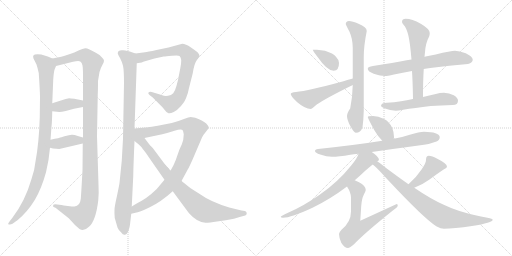
t = 0.00 s
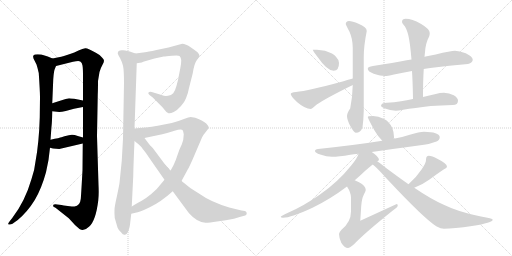
t = 3.20 s
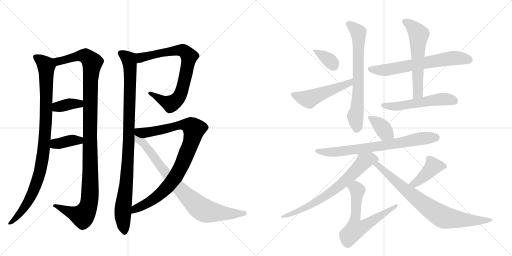
t = 6.39 s
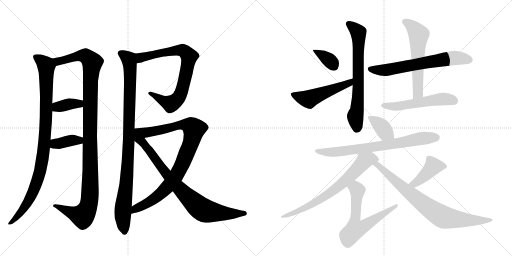
t = 9.59 s
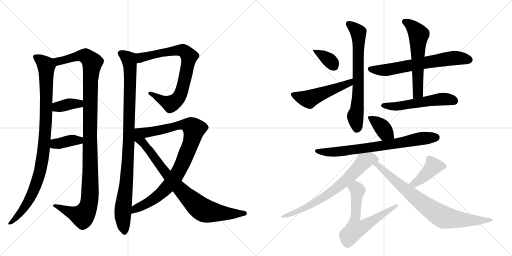
t = 12.78 s
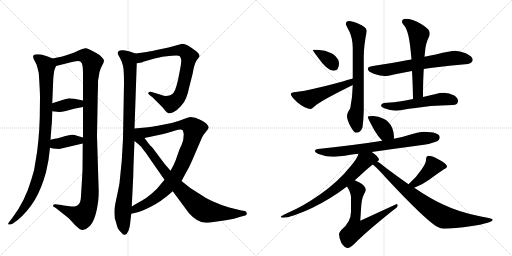
t = 15.98 s

The animated SVG that drew these frames (rendered in a browser with its animation timeline set to each time). Animation: 20 CSS @keyframes rules; one cycle of 15.98 s.

<svg version="1.1" viewBox="0 0 2048 1024" xmlns="http://www.w3.org/2000/svg">
  <g stroke="lightgray" stroke-dasharray="1,1" stroke-width="1" transform="scale(4, 4)">
    <line x1="0" y1="0" x2="256" y2="256"></line>
    <line x1="256" y1="0" x2="0" y2="256"></line>
    <line x1="128" y1="0" x2="128" y2="256"></line>
    <line x1="0" y1="128" x2="256" y2="128"></line>
    <line x1="256" y1="0" x2="512" y2="256"></line>
    <line x1="512" y1="0" x2="256" y2="256"></line>
    <line x1="384" y1="0" x2="384" y2="256"></line>
    <line x1="256" y1="128" x2="512" y2="128"></line>
  </g>
<g transform="scale(1, -1) translate(0, -850)">
   <style type="text/css">
    @keyframes keyframes0 {
      from {
       stroke: black;
       stroke-dashoffset: 979;
       stroke-width: 128;
       }
       76% {
       animation-timing-function: step-end;
       stroke: black;
       stroke-dashoffset: 0;
       stroke-width: 128;
       }
       to {
       stroke: black;
       stroke-width: 1024;
       }
       }
       #make-me-a-hanzi-animation-0 {
         animation: keyframes0 1.046712s both;
         animation-delay: 0.000000s;
         animation-timing-function: linear;
       }
    @keyframes keyframes1 {
      from {
       stroke: black;
       stroke-dashoffset: 1159;
       stroke-width: 128;
       }
       79% {
       animation-timing-function: step-end;
       stroke: black;
       stroke-dashoffset: 0;
       stroke-width: 128;
       }
       to {
       stroke: black;
       stroke-width: 1024;
       }
       }
       #make-me-a-hanzi-animation-1 {
         animation: keyframes1 1.193197s both;
         animation-delay: 1.046712s;
         animation-timing-function: linear;
       }
    @keyframes keyframes2 {
      from {
       stroke: black;
       stroke-dashoffset: 372;
       stroke-width: 128;
       }
       55% {
       animation-timing-function: step-end;
       stroke: black;
       stroke-dashoffset: 0;
       stroke-width: 128;
       }
       to {
       stroke: black;
       stroke-width: 1024;
       }
       }
       #make-me-a-hanzi-animation-2 {
         animation: keyframes2 0.552734s both;
         animation-delay: 2.239909s;
         animation-timing-function: linear;
       }
    @keyframes keyframes3 {
      from {
       stroke: black;
       stroke-dashoffset: 380;
       stroke-width: 128;
       }
       55% {
       animation-timing-function: step-end;
       stroke: black;
       stroke-dashoffset: 0;
       stroke-width: 128;
       }
       to {
       stroke: black;
       stroke-width: 1024;
       }
       }
       #make-me-a-hanzi-animation-3 {
         animation: keyframes3 0.559245s both;
         animation-delay: 2.792643s;
         animation-timing-function: linear;
       }
    @keyframes keyframes4 {
      from {
       stroke: black;
       stroke-dashoffset: 989;
       stroke-width: 128;
       }
       76% {
       animation-timing-function: step-end;
       stroke: black;
       stroke-dashoffset: 0;
       stroke-width: 128;
       }
       to {
       stroke: black;
       stroke-width: 1024;
       }
       }
       #make-me-a-hanzi-animation-4 {
         animation: keyframes4 1.054850s both;
         animation-delay: 3.351888s;
         animation-timing-function: linear;
       }
    @keyframes keyframes5 {
      from {
       stroke: black;
       stroke-dashoffset: 784;
       stroke-width: 128;
       }
       72% {
       animation-timing-function: step-end;
       stroke: black;
       stroke-dashoffset: 0;
       stroke-width: 128;
       }
       to {
       stroke: black;
       stroke-width: 1024;
       }
       }
       #make-me-a-hanzi-animation-5 {
         animation: keyframes5 0.888021s both;
         animation-delay: 4.406738s;
         animation-timing-function: linear;
       }
    @keyframes keyframes6 {
      from {
       stroke: black;
       stroke-dashoffset: 929;
       stroke-width: 128;
       }
       75% {
       animation-timing-function: step-end;
       stroke: black;
       stroke-dashoffset: 0;
       stroke-width: 128;
       }
       to {
       stroke: black;
       stroke-width: 1024;
       }
       }
       #make-me-a-hanzi-animation-6 {
         animation: keyframes6 1.006022s both;
         animation-delay: 5.294759s;
         animation-timing-function: linear;
       }
    @keyframes keyframes7 {
      from {
       stroke: black;
       stroke-dashoffset: 846;
       stroke-width: 128;
       }
       73% {
       animation-timing-function: step-end;
       stroke: black;
       stroke-dashoffset: 0;
       stroke-width: 128;
       }
       to {
       stroke: black;
       stroke-width: 1024;
       }
       }
       #make-me-a-hanzi-animation-7 {
         animation: keyframes7 0.938477s both;
         animation-delay: 6.300781s;
         animation-timing-function: linear;
       }
    @keyframes keyframes8 {
      from {
       stroke: black;
       stroke-dashoffset: 361;
       stroke-width: 128;
       }
       54% {
       animation-timing-function: step-end;
       stroke: black;
       stroke-dashoffset: 0;
       stroke-width: 128;
       }
       to {
       stroke: black;
       stroke-width: 1024;
       }
       }
       #make-me-a-hanzi-animation-8 {
         animation: keyframes8 0.543783s both;
         animation-delay: 7.239258s;
         animation-timing-function: linear;
       }
    @keyframes keyframes9 {
      from {
       stroke: black;
       stroke-dashoffset: 515;
       stroke-width: 128;
       }
       63% {
       animation-timing-function: step-end;
       stroke: black;
       stroke-dashoffset: 0;
       stroke-width: 128;
       }
       to {
       stroke: black;
       stroke-width: 1024;
       }
       }
       #make-me-a-hanzi-animation-9 {
         animation: keyframes9 0.669108s both;
         animation-delay: 7.783040s;
         animation-timing-function: linear;
       }
    @keyframes keyframes10 {
      from {
       stroke: black;
       stroke-dashoffset: 699;
       stroke-width: 128;
       }
       69% {
       animation-timing-function: step-end;
       stroke: black;
       stroke-dashoffset: 0;
       stroke-width: 128;
       }
       to {
       stroke: black;
       stroke-width: 1024;
       }
       }
       #make-me-a-hanzi-animation-10 {
         animation: keyframes10 0.818848s both;
         animation-delay: 8.452148s;
         animation-timing-function: linear;
       }
    @keyframes keyframes11 {
      from {
       stroke: black;
       stroke-dashoffset: 659;
       stroke-width: 128;
       }
       68% {
       animation-timing-function: step-end;
       stroke: black;
       stroke-dashoffset: 0;
       stroke-width: 128;
       }
       to {
       stroke: black;
       stroke-width: 1024;
       }
       }
       #make-me-a-hanzi-animation-11 {
         animation: keyframes11 0.786296s both;
         animation-delay: 9.270996s;
         animation-timing-function: linear;
       }
    @keyframes keyframes12 {
      from {
       stroke: black;
       stroke-dashoffset: 586;
       stroke-width: 128;
       }
       66% {
       animation-timing-function: step-end;
       stroke: black;
       stroke-dashoffset: 0;
       stroke-width: 128;
       }
       to {
       stroke: black;
       stroke-width: 1024;
       }
       }
       #make-me-a-hanzi-animation-12 {
         animation: keyframes12 0.726888s both;
         animation-delay: 10.057292s;
         animation-timing-function: linear;
       }
    @keyframes keyframes13 {
      from {
       stroke: black;
       stroke-dashoffset: 540;
       stroke-width: 128;
       }
       64% {
       animation-timing-function: step-end;
       stroke: black;
       stroke-dashoffset: 0;
       stroke-width: 128;
       }
       to {
       stroke: black;
       stroke-width: 1024;
       }
       }
       #make-me-a-hanzi-animation-13 {
         animation: keyframes13 0.689453s both;
         animation-delay: 10.784180s;
         animation-timing-function: linear;
       }
    @keyframes keyframes14 {
      from {
       stroke: black;
       stroke-dashoffset: 378;
       stroke-width: 128;
       }
       55% {
       animation-timing-function: step-end;
       stroke: black;
       stroke-dashoffset: 0;
       stroke-width: 128;
       }
       to {
       stroke: black;
       stroke-width: 1024;
       }
       }
       #make-me-a-hanzi-animation-14 {
         animation: keyframes14 0.557617s both;
         animation-delay: 11.473633s;
         animation-timing-function: linear;
       }
    @keyframes keyframes15 {
      from {
       stroke: black;
       stroke-dashoffset: 739;
       stroke-width: 128;
       }
       71% {
       animation-timing-function: step-end;
       stroke: black;
       stroke-dashoffset: 0;
       stroke-width: 128;
       }
       to {
       stroke: black;
       stroke-width: 1024;
       }
       }
       #make-me-a-hanzi-animation-15 {
         animation: keyframes15 0.851400s both;
         animation-delay: 12.031250s;
         animation-timing-function: linear;
       }
    @keyframes keyframes16 {
      from {
       stroke: black;
       stroke-dashoffset: 714;
       stroke-width: 128;
       }
       70% {
       animation-timing-function: step-end;
       stroke: black;
       stroke-dashoffset: 0;
       stroke-width: 128;
       }
       to {
       stroke: black;
       stroke-width: 1024;
       }
       }
       #make-me-a-hanzi-animation-16 {
         animation: keyframes16 0.831055s both;
         animation-delay: 12.882650s;
         animation-timing-function: linear;
       }
    @keyframes keyframes17 {
      from {
       stroke: black;
       stroke-dashoffset: 634;
       stroke-width: 128;
       }
       67% {
       animation-timing-function: step-end;
       stroke: black;
       stroke-dashoffset: 0;
       stroke-width: 128;
       }
       to {
       stroke: black;
       stroke-width: 1024;
       }
       }
       #make-me-a-hanzi-animation-17 {
         animation: keyframes17 0.765951s both;
         animation-delay: 13.713704s;
         animation-timing-function: linear;
       }
    @keyframes keyframes18 {
      from {
       stroke: black;
       stroke-dashoffset: 420;
       stroke-width: 128;
       }
       58% {
       animation-timing-function: step-end;
       stroke: black;
       stroke-dashoffset: 0;
       stroke-width: 128;
       }
       to {
       stroke: black;
       stroke-width: 1024;
       }
       }
       #make-me-a-hanzi-animation-18 {
         animation: keyframes18 0.591797s both;
         animation-delay: 14.479655s;
         animation-timing-function: linear;
       }
    @keyframes keyframes19 {
      from {
       stroke: black;
       stroke-dashoffset: 802;
       stroke-width: 128;
       }
       72% {
       animation-timing-function: step-end;
       stroke: black;
       stroke-dashoffset: 0;
       stroke-width: 128;
       }
       to {
       stroke: black;
       stroke-width: 1024;
       }
       }
       #make-me-a-hanzi-animation-19 {
         animation: keyframes19 0.902669s both;
         animation-delay: 15.071452s;
         animation-timing-function: linear;
       }
</style>
<path d="M 210 616 L 191 624 L 165 632 Q 137 635 134 628 Q 131 628 134 616 L 146 592 Q 150 580 155 558 Q 160 484 160 462 L 159 380 Q 156 279 142 204 Q 139 172 126 134 Q 100 44 49 -22 L 38 -36 Q 31 -45 33 -47 Q 41 -50 50 -45 L 71 -30 Q 111 4 139 50 Q 166 95 184 161 L 194 210 L 200 259 L 202 291 L 206 344 Q 208 356 209 405 L 209 437 L 213 533 Q 215 566 220 576 L 224 586 C 231 607 231 607 210 616 Z" fill="lightgray"></path> 
<path d="M 394 111 L 388 306 L 391 472 Q 392 488 392 526 L 398 562 Q 403 579 410 591 Q 416 602 416 607 Q 416 612 408 620 Q 403 629 385 638 Q 351 658 341 657 Q 331 656 314 648 Q 296 639 283 635 L 262 628 Q 254 625 210 616 C 181 610 195 579 224 586 L 292 603 Q 316 608 321 604 Q 328 600 330 588 Q 332 575 332 548 L 332 448 L 332 422 L 332 300 L 331 276 L 330 169 Q 324 61 323 54 Q 320 26 298 24 Q 290 24 271 26 Q 252 28 246 30 L 229 32 Q 221 34 216 32 Q 213 32 213 28 Q 209 23 222 19 L 275 -23 L 288 -37 Q 298 -50 318 -66 Q 336 -77 357 -56 Q 383 -33 393 48 Q 396 74 394 111 Z" fill="lightgray"></path> 
<path d="M 209 405 L 237 402 Q 246 402 263 406 L 296 415 L 332 422 C 361 428 361 442 332 448 L 297 455 Q 281 457 276 457 Q 271 456 250 450 L 209 437 C 180 428 179 408 209 405 Z" fill="lightgray"></path> 
<path d="M 200 259 L 212 256 L 237 254 L 331 276 C 360 283 361 292 332 300 L 311 306 Q 295 312 287 311 Q 278 310 258 305 L 246 301 Q 240 299 202 291 C 173 285 171 266 200 259 Z" fill="lightgray"></path> 
<path d="M 542 636 L 519 644 Q 513 646 492 649 Q 471 651 471 636 Q 473 630 480 618 Q 487 605 492 587 Q 496 569 496 518 L 492 295 L 487 207 L 478 118 Q 477 110 468 67 Q 458 23 458 11 Q 457 -1 459 -22 L 470 -60 Q 474 -71 485 -80 Q 492 -91 500 -89 Q 508 -87 514 -73 Q 519 -59 520 -48 L 525 -5 L 527 24 L 533 146 Q 534 199 538 286 L 538 336 L 547 597 C 548 627 548 634 542 636 Z" fill="lightgray"></path> 
<path d="M 567 600 L 573 603 L 618 616 L 655 624 Q 662 624 688 627 Q 713 630 718 626 Q 723 622 725 610 Q 725 595 721 576 L 712 530 L 706 507 Q 700 485 693 477 Q 685 469 672 467 Q 658 465 649 469 Q 639 473 620 478 L 607 482 Q 598 484 594 480 Q 591 476 598 470 L 611 460 L 631 440 Q 650 422 659 410 Q 667 398 674 397 Q 681 395 695 402 Q 709 409 724 426 Q 739 443 744 457 Q 752 475 756 498 L 771 557 Q 777 596 787 609 L 798 624 Q 799 634 785 645 L 764 660 Q 742 675 729 675 L 674 660 L 626 650 Q 589 642 580 641 L 542 636 C 512 632 517 593 547 597 L 567 600 Z" fill="lightgray"></path> 
<path d="M 726 126 L 752 174 Q 756 180 769 209 L 808 300 Q 811 308 823 322 Q 834 335 835 340 Q 835 345 825 356 Q 814 366 781 379 Q 766 382 762 382 Q 758 382 733 373 Q 708 363 687 358 L 631 347 Q 604 342 592 341 L 538 336 C 508 333 549 292 578 298 L 649 313 Q 670 318 698 327 Q 725 336 730 330 Q 733 326 735 313 Q 735 291 727 272 Q 718 253 716 247 L 703 210 Q 695 188 682 167 L 658 131 L 642 112 Q 628 92 605 74 Q 581 55 570 49 Q 559 43 527 24 C 501 9 496 -11 525 -5 L 542 -1 Q 556 0 599 21 Q 642 41 691 85 L 726 126 Z" fill="lightgray"></path> 
<path d="M 691 85 L 756 -3 Q 788 -39 822 -41 Q 838 -41 868 -36 L 903 -31 Q 939 -25 962 -17 L 981 -12 Q 988 -9 987 -2 Q 985 4 980 6 L 966 8 L 917 20 Q 842 43 802 72 Q 762 94 726 126 L 682 167 L 658 195 L 611 258 Q 598 271 596 274 L 578 298 C 532 360 484 330 538 286 L 554 273 Q 565 264 571 254 Q 576 250 607 204 L 658 131 L 691 85 Z" fill="lightgray"></path> 
<path d="M 1268 651 L 1251 651 Q 1251 647 1272 620 Q 1308 567 1335 567 Q 1356 567 1356 598 Q 1356 611 1343 624 Q 1334 636 1300 647 L 1268 651 Z" fill="lightgray"></path> 
<path d="M 1411 536 Q 1400 533 1374 525 Q 1231 486 1184 482 Q 1163 480 1163 474 Q 1163 465 1189 441 Q 1221 414 1243 414 Q 1246 414 1267 432 Q 1302 456 1405 507 Q 1408 508 1411 510 C 1438 523 1440 544 1411 536 Z" fill="lightgray"></path> 
<path d="M 1396 766 Q 1383 765 1383 754 Q 1383 751 1398 723 Q 1411 694 1411 659 L 1411 536 L 1411 510 Q 1410 462 1401 417 Q 1388 397 1388 386 Q 1388 372 1400 348 Q 1416 319 1423 319 Q 1443 319 1450 341 Q 1454 369 1455 407 L 1455 623 Q 1455 666 1467 726 Q 1467 742 1434 755 Q 1409 766 1396 766 Z" fill="lightgray"></path> 
<path d="M 1820 647 Q 1804 647 1743 632 Q 1724 628 1698 623 L 1646 612 Q 1627 609 1606 605 Q 1522 590 1492 586 Q 1471 583 1471 575 Q 1471 564 1495 555 Q 1523 546 1539 546 Q 1549 546 1576 552 Q 1611 559 1648 566 L 1695 574 Q 1707 576 1721 578 Q 1798 589 1872 594 Q 1891 600 1891 611 Q 1891 624 1863 637 Q 1838 647 1820 647 Z" fill="lightgray"></path> 
<path d="M 1698 623 Q 1699 633 1700 641 Q 1702 677 1717 705 Q 1719 713 1719 718 Q 1719 734 1683 755 Q 1648 775 1623 775 Q 1608 775 1608 762 Q 1608 759 1615 750 Q 1625 740 1633 710 Q 1640 682 1646 612 L 1648 566 Q 1651 519 1652 454 C 1653 424 1692 432 1692 462 Q 1692 527 1695 574 L 1698 623 Z" fill="lightgray"></path> 
<path d="M 1652 454 Q 1626 449 1604 445 Q 1577 441 1547 439 Q 1525 439 1524 426 Q 1525 422 1537 417 Q 1561 408 1583 407 Q 1592 407 1613 411 Q 1657 418 1723 426 Q 1763 429 1811 430 Q 1832 430 1832 447 Q 1832 459 1815 469 Q 1797 479 1776 479 Q 1759 479 1743 474 Q 1717 468 1692 462 L 1652 454 Z" fill="lightgray"></path> 
<path d="M 1492 386 Q 1471 386 1471 382 Q 1471 377 1498 328 Q 1514 301 1529 287 C 1550 266 1569 266 1575 295 Q 1576 297 1576 302 Q 1576 321 1569 338 Q 1558 364 1534 375 Q 1514 385 1492 386 Z" fill="lightgray"></path> 
<path d="M 1529 287 Q 1430 271 1272 254 Q 1260 253 1260 246 Q 1260 239 1281 232 Q 1307 223 1327 223 Q 1355 223 1401 231 Q 1414 233 1434 235 L 1487 242 Q 1565 253 1696 271 Q 1719 274 1746 284 Q 1759 290 1759 302 Q 1756 322 1696 323 Q 1678 323 1639 311 Q 1613 302 1575 295 L 1529 287 Z" fill="lightgray"></path> 
<path d="M 1434 235 Q 1430 218 1404 187 Q 1353 123 1280 72 Q 1213 25 1152 -1 Q 1123 -14 1123 -17 Q 1123 -21 1132 -21 Q 1164 -21 1250 19 Q 1322 54 1388 104 L 1419 129 Q 1440 147 1461 167 Q 1478 182 1491 192 L 1509 205 Q 1516 209 1516 210 Q 1516 223 1487 242 C 1463 259 1445 263 1434 235 Z" fill="lightgray"></path> 
<path d="M 1388 104 Q 1404 79 1404 60 L 1404 4 Q 1404 -38 1366 -69 Q 1356 -80 1356 -86 Q 1356 -100 1365 -121 Q 1378 -142 1392 -142 Q 1399 -142 1417 -126 Q 1459 -82 1570 7 Q 1591 22 1591 27 Q 1591 34 1587 34 L 1441 -33 L 1445 27 Q 1447 56 1456 73 Q 1463 87 1463 90 Q 1463 107 1436 121 Q 1427 125 1419 129 C 1392 142 1373 130 1388 104 Z" fill="lightgray"></path> 
<path d="M 1657 99 Q 1691 112 1718 132 Q 1750 156 1776 173 Q 1788 179 1788 183 Q 1788 196 1751 214 Q 1727 227 1715 227 Q 1710 227 1706 222 Q 1704 216 1704 210 Q 1704 198 1687 173 Q 1665 140 1634 113 C 1612 93 1629 88 1657 99 Z" fill="lightgray"></path> 
<path d="M 1491 192 Q 1507 180 1550 132 Q 1696 -24 1745 -55 Q 1764 -65 1776 -65 Q 1815 -65 1888 -54 Q 1971 -41 1971 -29 Q 1971 -24 1924 -16 Q 1836 1 1775 31 Q 1723 54 1657 99 L 1634 113 Q 1594 141 1547 176 Q 1524 195 1509 205 C 1485 222 1468 212 1491 192 Z" fill="lightgray"></path> 
      <clipPath id="make-me-a-hanzi-clip-0">
      <path d="M 210 616 L 191 624 L 165 632 Q 137 635 134 628 Q 131 628 134 616 L 146 592 Q 150 580 155 558 Q 160 484 160 462 L 159 380 Q 156 279 142 204 Q 139 172 126 134 Q 100 44 49 -22 L 38 -36 Q 31 -45 33 -47 Q 41 -50 50 -45 L 71 -30 Q 111 4 139 50 Q 166 95 184 161 L 194 210 L 200 259 L 202 291 L 206 344 Q 208 356 209 405 L 209 437 L 213 533 Q 215 566 220 576 L 224 586 C 231 607 231 607 210 616 Z" fill="lightgray"></path>
      </clipPath>
      <path clip-path="url(#make-me-a-hanzi-clip-0)" d="M 143 622 L 165 608 L 185 582 L 185 395 L 172 231 L 155 144 L 125 66 L 79 -6 L 38 -43 " fill="none" id="make-me-a-hanzi-animation-0" stroke-dasharray="851 1702" stroke-linecap="round"></path>

      <clipPath id="make-me-a-hanzi-clip-1">
      <path d="M 394 111 L 388 306 L 391 472 Q 392 488 392 526 L 398 562 Q 403 579 410 591 Q 416 602 416 607 Q 416 612 408 620 Q 403 629 385 638 Q 351 658 341 657 Q 331 656 314 648 Q 296 639 283 635 L 262 628 Q 254 625 210 616 C 181 610 195 579 224 586 L 292 603 Q 316 608 321 604 Q 328 600 330 588 Q 332 575 332 548 L 332 448 L 332 422 L 332 300 L 331 276 L 330 169 Q 324 61 323 54 Q 320 26 298 24 Q 290 24 271 26 Q 252 28 246 30 L 229 32 Q 221 34 216 32 Q 213 32 213 28 Q 209 23 222 19 L 275 -23 L 288 -37 Q 298 -50 318 -66 Q 336 -77 357 -56 Q 383 -33 393 48 Q 396 74 394 111 Z" fill="lightgray"></path>
      </clipPath>
      <path clip-path="url(#make-me-a-hanzi-clip-1)" d="M 221 615 L 233 605 L 331 628 L 347 623 L 369 600 L 361 484 L 361 101 L 353 23 L 330 -14 L 220 26 " fill="none" id="make-me-a-hanzi-animation-1" stroke-dasharray="1031 2062" stroke-linecap="round"></path>

      <clipPath id="make-me-a-hanzi-clip-2">
      <path d="M 209 405 L 237 402 Q 246 402 263 406 L 296 415 L 332 422 C 361 428 361 442 332 448 L 297 455 Q 281 457 276 457 Q 271 456 250 450 L 209 437 C 180 428 179 408 209 405 Z" fill="lightgray"></path>
      </clipPath>
      <path clip-path="url(#make-me-a-hanzi-clip-2)" d="M 217 410 L 236 424 L 278 434 L 316 435 L 325 442 " fill="none" id="make-me-a-hanzi-animation-2" stroke-dasharray="244 488" stroke-linecap="round"></path>

      <clipPath id="make-me-a-hanzi-clip-3">
      <path d="M 200 259 L 212 256 L 237 254 L 331 276 C 360 283 361 292 332 300 L 311 306 Q 295 312 287 311 Q 278 310 258 305 L 246 301 Q 240 299 202 291 C 173 285 171 266 200 259 Z" fill="lightgray"></path>
      </clipPath>
      <path clip-path="url(#make-me-a-hanzi-clip-3)" d="M 208 264 L 220 274 L 290 289 L 316 288 L 325 294 " fill="none" id="make-me-a-hanzi-animation-3" stroke-dasharray="252 504" stroke-linecap="round"></path>

      <clipPath id="make-me-a-hanzi-clip-4">
      <path d="M 542 636 L 519 644 Q 513 646 492 649 Q 471 651 471 636 Q 473 630 480 618 Q 487 605 492 587 Q 496 569 496 518 L 492 295 L 487 207 L 478 118 Q 477 110 468 67 Q 458 23 458 11 Q 457 -1 459 -22 L 470 -60 Q 474 -71 485 -80 Q 492 -91 500 -89 Q 508 -87 514 -73 Q 519 -59 520 -48 L 525 -5 L 527 24 L 533 146 Q 534 199 538 286 L 538 336 L 547 597 C 548 627 548 634 542 636 Z" fill="lightgray"></path>
      </clipPath>
      <path clip-path="url(#make-me-a-hanzi-clip-4)" d="M 483 637 L 515 613 L 521 559 L 515 278 L 505 109 L 491 -2 L 498 -78 " fill="none" id="make-me-a-hanzi-animation-4" stroke-dasharray="861 1722" stroke-linecap="round"></path>

      <clipPath id="make-me-a-hanzi-clip-5">
      <path d="M 567 600 L 573 603 L 618 616 L 655 624 Q 662 624 688 627 Q 713 630 718 626 Q 723 622 725 610 Q 725 595 721 576 L 712 530 L 706 507 Q 700 485 693 477 Q 685 469 672 467 Q 658 465 649 469 Q 639 473 620 478 L 607 482 Q 598 484 594 480 Q 591 476 598 470 L 611 460 L 631 440 Q 650 422 659 410 Q 667 398 674 397 Q 681 395 695 402 Q 709 409 724 426 Q 739 443 744 457 Q 752 475 756 498 L 771 557 Q 777 596 787 609 L 798 624 Q 799 634 785 645 L 764 660 Q 742 675 729 675 L 674 660 L 626 650 Q 589 642 580 641 L 542 636 C 512 632 517 593 547 597 L 567 600 Z" fill="lightgray"></path>
      </clipPath>
      <path clip-path="url(#make-me-a-hanzi-clip-5)" d="M 551 604 L 563 620 L 718 649 L 744 640 L 756 622 L 726 484 L 713 457 L 697 442 L 681 435 L 601 477 " fill="none" id="make-me-a-hanzi-animation-5" stroke-dasharray="656 1312" stroke-linecap="round"></path>

      <clipPath id="make-me-a-hanzi-clip-6">
      <path d="M 726 126 L 752 174 Q 756 180 769 209 L 808 300 Q 811 308 823 322 Q 834 335 835 340 Q 835 345 825 356 Q 814 366 781 379 Q 766 382 762 382 Q 758 382 733 373 Q 708 363 687 358 L 631 347 Q 604 342 592 341 L 538 336 C 508 333 549 292 578 298 L 649 313 Q 670 318 698 327 Q 725 336 730 330 Q 733 326 735 313 Q 735 291 727 272 Q 718 253 716 247 L 703 210 Q 695 188 682 167 L 658 131 L 642 112 Q 628 92 605 74 Q 581 55 570 49 Q 559 43 527 24 C 501 9 496 -11 525 -5 L 542 -1 Q 556 0 599 21 Q 642 41 691 85 L 726 126 Z" fill="lightgray"></path>
      </clipPath>
      <path clip-path="url(#make-me-a-hanzi-clip-6)" d="M 545 333 L 595 321 L 735 351 L 752 350 L 776 333 L 764 280 L 738 213 L 700 140 L 636 70 L 582 32 L 542 16 L 528 2 " fill="none" id="make-me-a-hanzi-animation-6" stroke-dasharray="801 1602" stroke-linecap="round"></path>

      <clipPath id="make-me-a-hanzi-clip-7">
      <path d="M 691 85 L 756 -3 Q 788 -39 822 -41 Q 838 -41 868 -36 L 903 -31 Q 939 -25 962 -17 L 981 -12 Q 988 -9 987 -2 Q 985 4 980 6 L 966 8 L 917 20 Q 842 43 802 72 Q 762 94 726 126 L 682 167 L 658 195 L 611 258 Q 598 271 596 274 L 578 298 C 532 360 484 330 538 286 L 554 273 Q 565 264 571 254 Q 576 250 607 204 L 658 131 L 691 85 Z" fill="lightgray"></path>
      </clipPath>
      <path clip-path="url(#make-me-a-hanzi-clip-7)" d="M 542 330 L 555 295 L 595 252 L 689 127 L 804 15 L 826 5 L 907 -5 L 978 -3 " fill="none" id="make-me-a-hanzi-animation-7" stroke-dasharray="718 1436" stroke-linecap="round"></path>

      <clipPath id="make-me-a-hanzi-clip-8">
      <path d="M 1268 651 L 1251 651 Q 1251 647 1272 620 Q 1308 567 1335 567 Q 1356 567 1356 598 Q 1356 611 1343 624 Q 1334 636 1300 647 L 1268 651 Z" fill="lightgray"></path>
      </clipPath>
      <path clip-path="url(#make-me-a-hanzi-clip-8)" d="M 1255 650 L 1317 609 L 1336 585 " fill="none" id="make-me-a-hanzi-animation-8" stroke-dasharray="233 466" stroke-linecap="round"></path>

      <clipPath id="make-me-a-hanzi-clip-9">
      <path d="M 1411 536 Q 1400 533 1374 525 Q 1231 486 1184 482 Q 1163 480 1163 474 Q 1163 465 1189 441 Q 1221 414 1243 414 Q 1246 414 1267 432 Q 1302 456 1405 507 Q 1408 508 1411 510 C 1438 523 1440 544 1411 536 Z" fill="lightgray"></path>
      </clipPath>
      <path clip-path="url(#make-me-a-hanzi-clip-9)" d="M 1170 472 L 1235 453 L 1390 513 L 1408 530 " fill="none" id="make-me-a-hanzi-animation-9" stroke-dasharray="387 774" stroke-linecap="round"></path>

      <clipPath id="make-me-a-hanzi-clip-10">
      <path d="M 1396 766 Q 1383 765 1383 754 Q 1383 751 1398 723 Q 1411 694 1411 659 L 1411 536 L 1411 510 Q 1410 462 1401 417 Q 1388 397 1388 386 Q 1388 372 1400 348 Q 1416 319 1423 319 Q 1443 319 1450 341 Q 1454 369 1455 407 L 1455 623 Q 1455 666 1467 726 Q 1467 742 1434 755 Q 1409 766 1396 766 Z" fill="lightgray"></path>
      </clipPath>
      <path clip-path="url(#make-me-a-hanzi-clip-10)" d="M 1393 755 L 1434 720 L 1433 476 L 1429 415 L 1421 385 L 1427 332 " fill="none" id="make-me-a-hanzi-animation-10" stroke-dasharray="571 1142" stroke-linecap="round"></path>

      <clipPath id="make-me-a-hanzi-clip-11">
      <path d="M 1820 647 Q 1804 647 1743 632 Q 1724 628 1698 623 L 1646 612 Q 1627 609 1606 605 Q 1522 590 1492 586 Q 1471 583 1471 575 Q 1471 564 1495 555 Q 1523 546 1539 546 Q 1549 546 1576 552 Q 1611 559 1648 566 L 1695 574 Q 1707 576 1721 578 Q 1798 589 1872 594 Q 1891 600 1891 611 Q 1891 624 1863 637 Q 1838 647 1820 647 Z" fill="lightgray"></path>
      </clipPath>
      <path clip-path="url(#make-me-a-hanzi-clip-11)" d="M 1480 573 L 1541 570 L 1810 618 L 1878 611 " fill="none" id="make-me-a-hanzi-animation-11" stroke-dasharray="531 1062" stroke-linecap="round"></path>

      <clipPath id="make-me-a-hanzi-clip-12">
      <path d="M 1698 623 Q 1699 633 1700 641 Q 1702 677 1717 705 Q 1719 713 1719 718 Q 1719 734 1683 755 Q 1648 775 1623 775 Q 1608 775 1608 762 Q 1608 759 1615 750 Q 1625 740 1633 710 Q 1640 682 1646 612 L 1648 566 Q 1651 519 1652 454 C 1653 424 1692 432 1692 462 Q 1692 527 1695 574 L 1698 623 Z" fill="lightgray"></path>
      </clipPath>
      <path clip-path="url(#make-me-a-hanzi-clip-12)" d="M 1620 763 L 1649 743 L 1675 712 L 1672 486 L 1657 462 " fill="none" id="make-me-a-hanzi-animation-12" stroke-dasharray="458 916" stroke-linecap="round"></path>

      <clipPath id="make-me-a-hanzi-clip-13">
      <path d="M 1652 454 Q 1626 449 1604 445 Q 1577 441 1547 439 Q 1525 439 1524 426 Q 1525 422 1537 417 Q 1561 408 1583 407 Q 1592 407 1613 411 Q 1657 418 1723 426 Q 1763 429 1811 430 Q 1832 430 1832 447 Q 1832 459 1815 469 Q 1797 479 1776 479 Q 1759 479 1743 474 Q 1717 468 1692 462 L 1652 454 Z" fill="lightgray"></path>
      </clipPath>
      <path clip-path="url(#make-me-a-hanzi-clip-13)" d="M 1534 426 L 1600 426 L 1771 454 L 1815 447 " fill="none" id="make-me-a-hanzi-animation-13" stroke-dasharray="412 824" stroke-linecap="round"></path>

      <clipPath id="make-me-a-hanzi-clip-14">
      <path d="M 1492 386 Q 1471 386 1471 382 Q 1471 377 1498 328 Q 1514 301 1529 287 C 1550 266 1569 266 1575 295 Q 1576 297 1576 302 Q 1576 321 1569 338 Q 1558 364 1534 375 Q 1514 385 1492 386 Z" fill="lightgray"></path>
      </clipPath>
      <path clip-path="url(#make-me-a-hanzi-clip-14)" d="M 1475 380 L 1508 360 L 1566 300 " fill="none" id="make-me-a-hanzi-animation-14" stroke-dasharray="250 500" stroke-linecap="round"></path>

      <clipPath id="make-me-a-hanzi-clip-15">
      <path d="M 1529 287 Q 1430 271 1272 254 Q 1260 253 1260 246 Q 1260 239 1281 232 Q 1307 223 1327 223 Q 1355 223 1401 231 Q 1414 233 1434 235 L 1487 242 Q 1565 253 1696 271 Q 1719 274 1746 284 Q 1759 290 1759 302 Q 1756 322 1696 323 Q 1678 323 1639 311 Q 1613 302 1575 295 L 1529 287 Z" fill="lightgray"></path>
      </clipPath>
      <path clip-path="url(#make-me-a-hanzi-clip-15)" d="M 1268 247 L 1293 241 L 1344 242 L 1583 275 L 1671 294 L 1746 300 " fill="none" id="make-me-a-hanzi-animation-15" stroke-dasharray="611 1222" stroke-linecap="round"></path>

      <clipPath id="make-me-a-hanzi-clip-16">
      <path d="M 1434 235 Q 1430 218 1404 187 Q 1353 123 1280 72 Q 1213 25 1152 -1 Q 1123 -14 1123 -17 Q 1123 -21 1132 -21 Q 1164 -21 1250 19 Q 1322 54 1388 104 L 1419 129 Q 1440 147 1461 167 Q 1478 182 1491 192 L 1509 205 Q 1516 209 1516 210 Q 1516 223 1487 242 C 1463 259 1445 263 1434 235 Z" fill="lightgray"></path>
      </clipPath>
      <path clip-path="url(#make-me-a-hanzi-clip-16)" d="M 1509 213 L 1481 216 L 1456 205 L 1369 116 L 1287 56 L 1235 24 L 1128 -19 " fill="none" id="make-me-a-hanzi-animation-16" stroke-dasharray="586 1172" stroke-linecap="round"></path>

      <clipPath id="make-me-a-hanzi-clip-17">
      <path d="M 1388 104 Q 1404 79 1404 60 L 1404 4 Q 1404 -38 1366 -69 Q 1356 -80 1356 -86 Q 1356 -100 1365 -121 Q 1378 -142 1392 -142 Q 1399 -142 1417 -126 Q 1459 -82 1570 7 Q 1591 22 1591 27 Q 1591 34 1587 34 L 1441 -33 L 1445 27 Q 1447 56 1456 73 Q 1463 87 1463 90 Q 1463 107 1436 121 Q 1427 125 1419 129 C 1392 142 1373 130 1388 104 Z" fill="lightgray"></path>
      </clipPath>
      <path clip-path="url(#make-me-a-hanzi-clip-17)" d="M 1400 100 L 1418 99 L 1428 91 L 1418 -38 L 1421 -67 L 1447 -60 L 1575 17 L 1583 27 " fill="none" id="make-me-a-hanzi-animation-17" stroke-dasharray="506 1012" stroke-linecap="round"></path>

      <clipPath id="make-me-a-hanzi-clip-18">
      <path d="M 1657 99 Q 1691 112 1718 132 Q 1750 156 1776 173 Q 1788 179 1788 183 Q 1788 196 1751 214 Q 1727 227 1715 227 Q 1710 227 1706 222 Q 1704 216 1704 210 Q 1704 198 1687 173 Q 1665 140 1634 113 C 1612 93 1629 88 1657 99 Z" fill="lightgray"></path>
      </clipPath>
      <path clip-path="url(#make-me-a-hanzi-clip-18)" d="M 1778 183 L 1733 185 L 1670 123 L 1659 115 L 1642 114 " fill="none" id="make-me-a-hanzi-animation-18" stroke-dasharray="292 584" stroke-linecap="round"></path>

      <clipPath id="make-me-a-hanzi-clip-19">
      <path d="M 1491 192 Q 1507 180 1550 132 Q 1696 -24 1745 -55 Q 1764 -65 1776 -65 Q 1815 -65 1888 -54 Q 1971 -41 1971 -29 Q 1971 -24 1924 -16 Q 1836 1 1775 31 Q 1723 54 1657 99 L 1634 113 Q 1594 141 1547 176 Q 1524 195 1509 205 C 1485 222 1468 212 1491 192 Z" fill="lightgray"></path>
      </clipPath>
      <path clip-path="url(#make-me-a-hanzi-clip-19)" d="M 1497 193 L 1510 191 L 1655 64 L 1770 -17 L 1898 -33 L 1968 -30 " fill="none" id="make-me-a-hanzi-animation-19" stroke-dasharray="674 1348" stroke-linecap="round"></path>

</g>
</svg>
